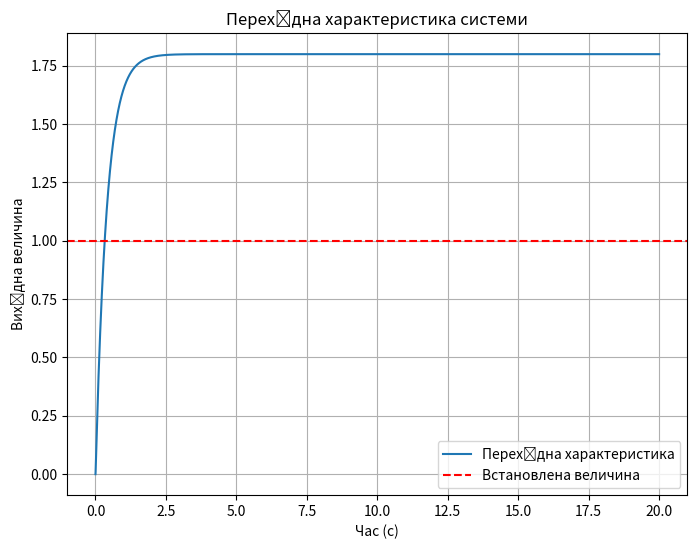

Write Python code to recreate this figure.
import matplotlib.pyplot as plt
import numpy as np
import scipy.signal as signal

K1 = 17
K2 = 0.1
K3 = 1
T1 = 0.002
T2 = 0.4

K = K1 + K3

num = [K * K2]
den = [T1 * T2, (T1 + T2), 1]

system = signal.TransferFunction(num, den)

time = np.linspace(0, 20, 10000)
t, y = signal.step(system, T=time)

first_peak_time = t[np.argmax(y)]
peak_values = y[np.argmax(y):]
zero_crossings = np.where(np.diff(np.sign(peak_values - np.mean(peak_values))))[0]

if len(zero_crossings) > 1:
    period = np.mean(np.diff(t[zero_crossings]))
    frequency = 1 / period
else:
    frequency = np.nan

rise_time = t[np.where(y >= 0.9 * max(y))[0][0]]
overshoot = (max(y) - 1) * 100

settling_indices = np.where(np.abs(y - 1) <= 0.02)[0]

if len(settling_indices) > 0:
    settling_time = t[settling_indices[-1]]
else:
    settling_time = np.nan

if len(peak_values) > 1:
    damping_decrement = (peak_values[0] - 1) / (peak_values[1] - 1)
else:
    damping_decrement = None

steady_state_error = 1 - y[-1]

static_gain = K1 * K2 / (T1 * T2)

resonance_frequency = frequency

integral_square_error = np.trapz((y - 1) ** 2, t)

print(f'1. Час досягнення першого максимуму: {first_peak_time:.4f} с')
print(f'2. Частота коливань: {frequency:.4f} Гц')
print(f'3. Час наростання перехідного процесу: {rise_time:.4f} с')
print(f'4. Перерегулювання: {overshoot:.2f} %')
print(f'5. Час регулювання: {settling_time:.4f} с')
print(f'6. Декремент затухання: {damping_decrement if damping_decrement is not None else "Невизначено"}')
print(f'7. Установившася помилка: {steady_state_error:.4f}')
print(f'8. Коефіцієнт статизму: {static_gain:.4f}')
print(f'9. Резонансна частота: {resonance_frequency:.4f} Гц')
print(f'10. Квадратична інтегральна оцінка: {integral_square_error:.4f}')

plt.figure(figsize=(8, 6))
plt.plot(t, y, label='Перехідна характеристика')
plt.axhline(1, color='r', linestyle='--', label='Встановлена величина')
plt.title('Перехідна характеристика системи')
plt.xlabel('Час (с)')
plt.ylabel('Вихідна величина')
plt.legend()
plt.grid(True)
plt.show()
